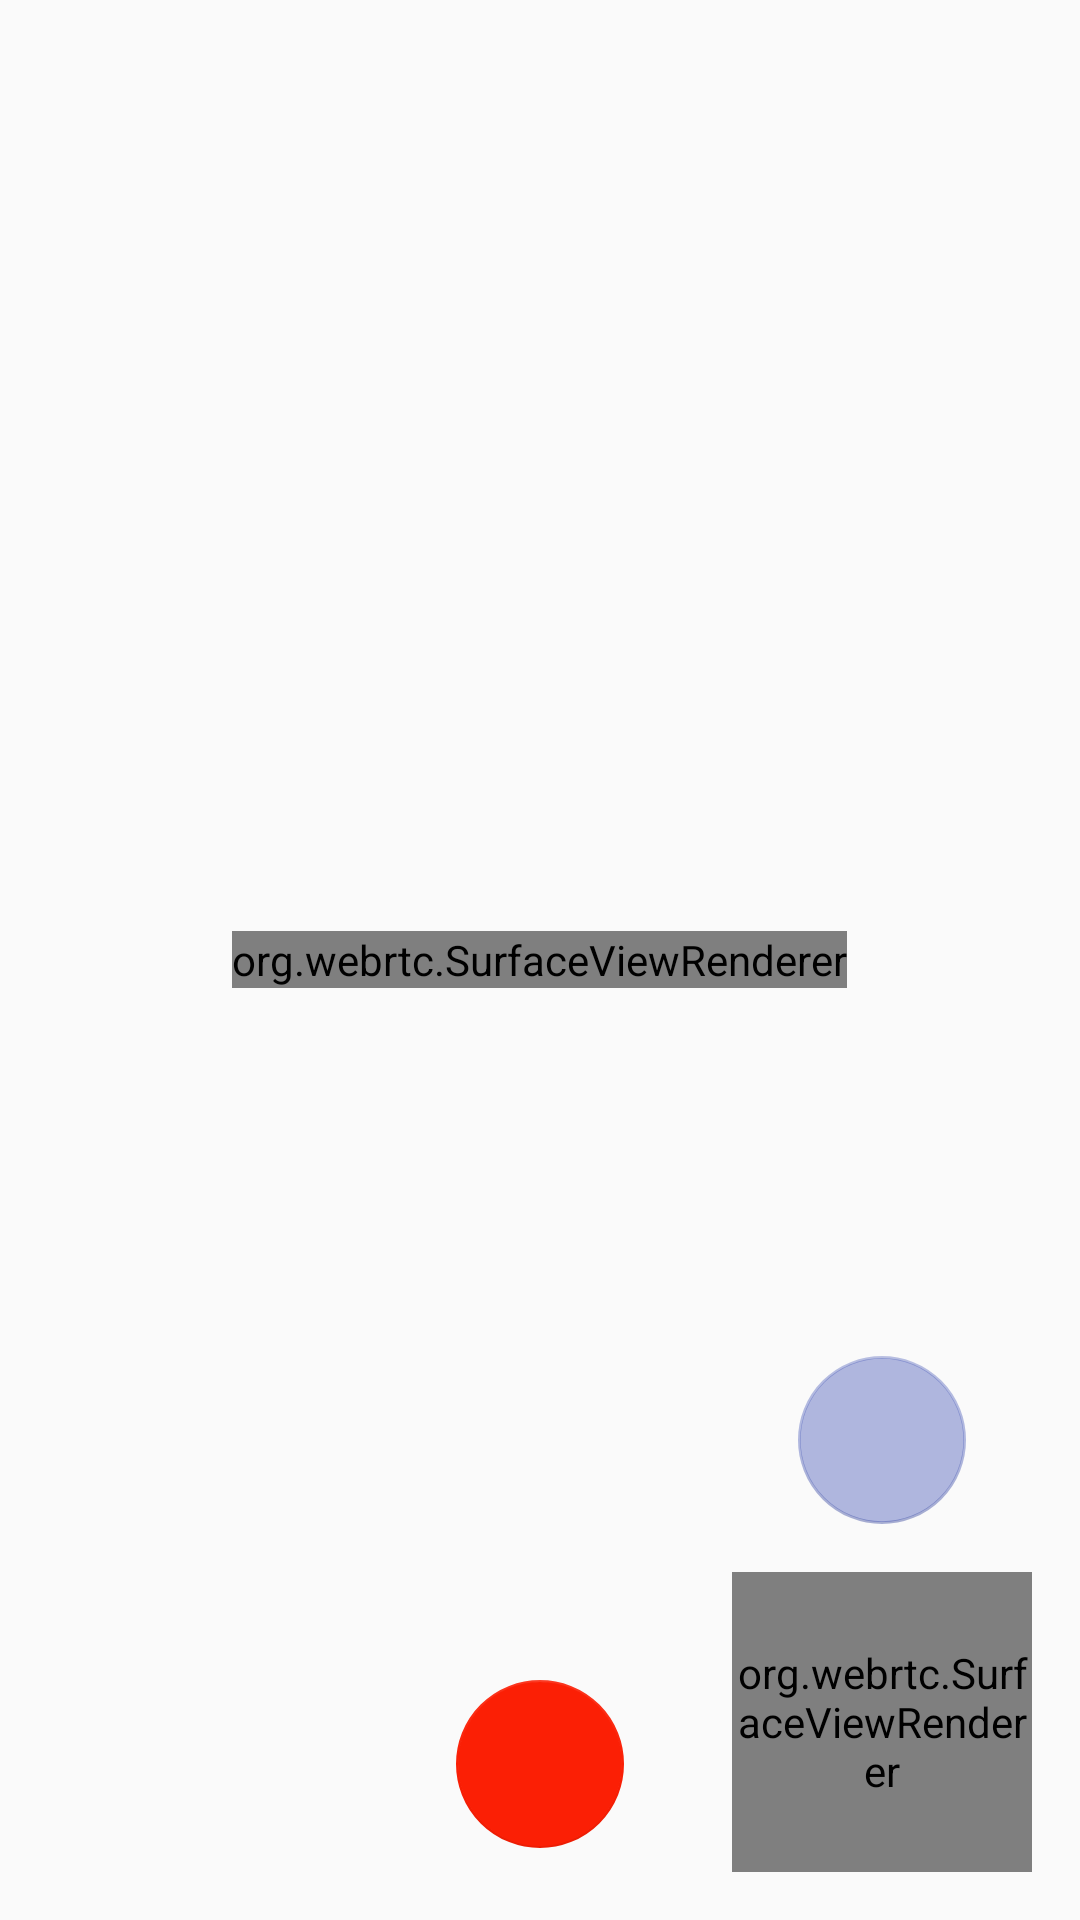

Produce the Android XML layout that renders to this screen, including the resource entries it uses.
<!-- AndroidManifest.xml: application theme AppTheme -->
<!-- res/layout/activity_video_call.xml -->
<?xml version="1.0" encoding="utf-8"?>
<FrameLayout
    xmlns:android="http://schemas.android.com/apk/res/android"
    xmlns:app="http://schemas.android.com/apk/res-auto"
    xmlns:tools="http://schemas.android.com/tools"
    android:layout_width="match_parent"
    android:layout_height="match_parent"
    tools:ignore="MergeRootFrame">

    <org.webrtc.SurfaceViewRenderer
        android:id="@+id/remote_video"
        android:layout_width="wrap_content"
        android:layout_height="wrap_content"
        android:layout_gravity="center"/>


    <androidx.constraintlayout.widget.ConstraintLayout
        android:layout_width="match_parent"
        android:layout_height="match_parent"
        tools:background="@color/colorAccent">


        <org.webrtc.SurfaceViewRenderer
            android:id="@+id/pip_video"
            android:layout_width="100dp"
            android:layout_height="100dp"
            android:layout_gravity="bottom|end"
            android:layout_margin="16dp"
            app:layout_constraintBottom_toBottomOf="parent"
            app:layout_constraintEnd_toEndOf="parent"/>


        <TextView
            android:id="@+id/status_text"
            android:layout_width="wrap_content"
            android:layout_height="wrap_content"
            android:layout_margin="16dp"
            android:textAlignment="center"
            android:textAppearance="@style/TextAppearance.AppCompat.Headline"
            android:textColor="@android:color/background_light"
            app:layout_constraintEnd_toEndOf="parent"
            app:layout_constraintStart_toStartOf="parent"
            app:layout_constraintTop_toTopOf="parent"
            tools:text="Connected"/>


        <com.google.android.material.floatingactionbutton.FloatingActionButton
            android:id="@+id/hangup_button"
            android:layout_width="wrap_content"
            android:layout_height="wrap_content"
            android:layout_gravity="bottom|center"
            android:layout_marginBottom="24dp"
            app:backgroundTint="@color/palette_red"
            app:elevation="0dp"
            app:fabSize="normal"
            app:layout_constraintBottom_toBottomOf="parent"
            app:layout_constraintEnd_toEndOf="parent"
            app:layout_constraintStart_toStartOf="parent"
            app:srcCompat="@drawable/ic_call_end"/>

        <com.google.android.material.floatingactionbutton.FloatingActionButton
            android:id="@+id/btn_toggle_camera"
            android:layout_width="wrap_content"
            android:layout_height="wrap_content"
            android:layout_gravity="bottom|center"
            android:layout_marginBottom="16dp"
            app:backgroundTint="@color/colorPrimaryAlpha"
            app:elevation="0dp"
            app:fabSize="normal"
            app:layout_constraintBottom_toTopOf="@+id/pip_video"
            app:layout_constraintEnd_toEndOf="@+id/pip_video"
            app:layout_constraintStart_toStartOf="@+id/pip_video"
            app:srcCompat="@drawable/ic_switch_camera"/>

    </androidx.constraintlayout.widget.ConstraintLayout>


</FrameLayout>
<!-- resources referenced by this layout -->
<resources>
  <color name="colorAccent">#03DAC5</color>
  <color name="colorPrimaryAlpha">#663F51B5</color>
  <color name="palette_red">#FB1F05</color>
  <style name="AppTheme" parent="Theme.AppCompat.Light.DarkActionBar">
          
          <item name="colorPrimary">@color/blue_dark</item>
          <item name="colorPrimaryDark">@color/blue_dark</item>
          <item name="colorAccent">@color/colorAccent</item>
      </style>
  <color name="blue_dark">#33a6e5</color>
</resources>
